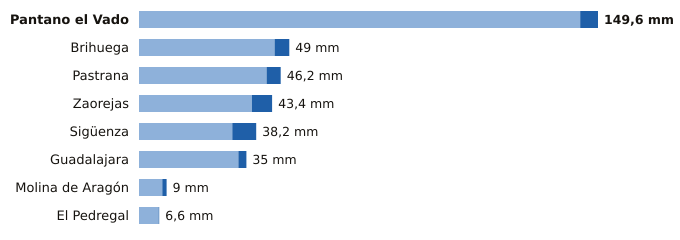

The data file committed next to this chart (first rows):
estacion, provincia, indicativo, mm_6_dias_anteriores, mm_hoy, mm_7_dias, horas_de_hoy
Pantano el Vado, Guadalajara, 3103, 143.8, 5.8, 149.6, 4
Brihuega, Guadalajara, 3209Y, 44.2, 4.8, 49.0, 12
Pastrana, Guadalajara, 3085Y, 41.6, 4.6, 46.2, 14
Zaorejas, Guadalajara, 3021Y, 36.8, 6.6, 43.4, 14
Sigüenza, Guadalajara, 3130C, 30.4, 7.8, 38.2, 15
Guadalajara, Guadalajara, 3168D, 32.4, 2.6, 35.0, 15
Molina de Aragón, Guadalajara, 3013, 7.6, 1.4, 9.0, 15
El Pedregal, Guadalajara, 9377Y, 6.4, 0.2, 6.6, 13
